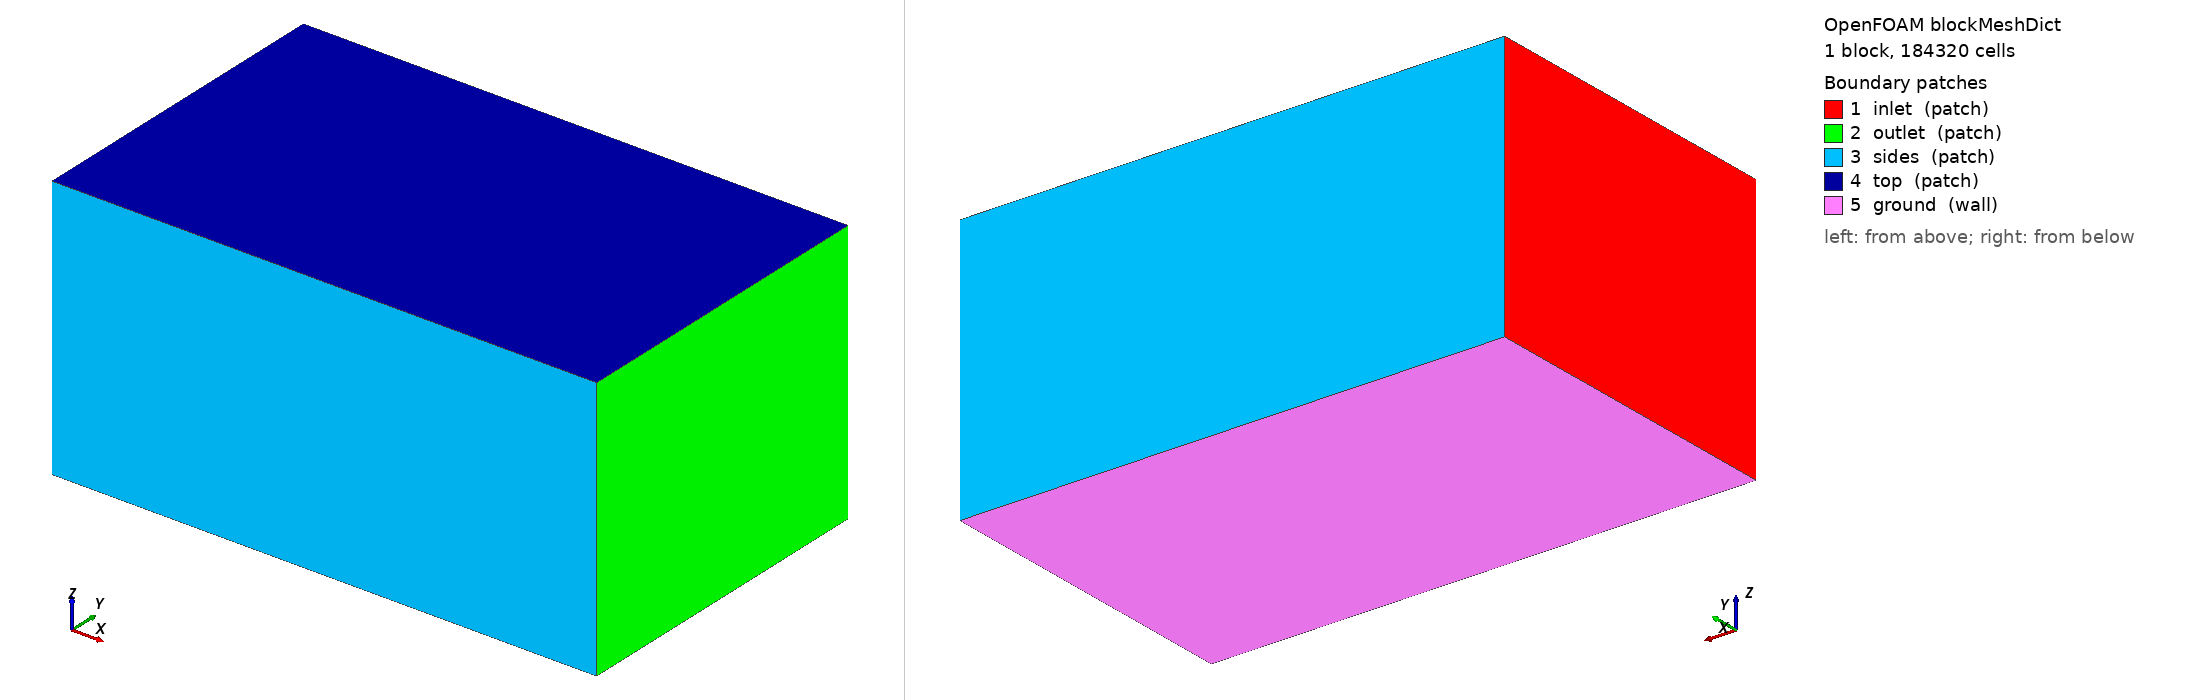

OpenFOAM case: the mesh blockMesh builds from blockMeshDict, 1 block(s), 184320 cells. Boundary patches (legend numbers): 1 inlet (patch), 2 outlet (patch), 3 sides (patch), 4 top (patch), 5 ground (wall). Left view from above one corner, right view from below the opposite corner. Boundary conditions: 2 field file(s) under 0/; 0 of 5 drawn patches have an entry in a shipped field file.

=== system/blockMeshDict ===
/*--------------------------------*- C++ -*----------------------------------*\
| =========                 |                                                 |
| \\      /  F ield         | OpenFOAM: The Open Source CFD Toolbox           |
|  \\    /   O peration     | Version:  2412                                  |
|   \\  /    A nd           | Website:  www.openfoam.com                      |
|    \\/     M anipulation  |                                                 |
\*---------------------------------------------------------------------------*/
FoamFile
{
    version     2.0;
    format      ascii;
    class       dictionary;
    object      blockMeshDict;
}
// * * * * * * * * * * * * * * * * * * * * * * * * * * * * * * * * * * * * * //

scale 1;

vertices
(
    (-6.0 -6.0 -5.738)
    (14.0 -6.0 -5.738)
    (14.0 6.0 -5.738)
    (-6.0 6.0 -5.738)
    (-6.0 -6.0 4.0)
    (14.0 -6.0 4.0)
    (14.0 6.0 4.0)
    (-6.0 6.0 4.0)
);

blocks
(
    hex (0 1 2 3 4 5 6 7) (80 48 48) simpleGrading (1 1 1)
);

edges ();

boundary
(
    inlet  { type patch; faces ((0 4 7 3)); }
    outlet { type patch; faces ((1 2 6 5)); }
    sides  { type patch; faces ((0 1 5 4) (3 7 6 2)); }
    top    { type patch; faces ((4 5 6 7)); }
    ground { type wall;  faces ((0 3 2 1)); }
);

mergePatchPairs ();


=== system/controlDict ===
/*--------------------------------*- C++ -*----------------------------------*\
| =========                 |                                                 |
| \\      /  F ield         | OpenFOAM: The Open Source CFD Toolbox           |
|  \\    /   O peration     | Version:  2412                                  |
|   \\  /    A nd           | Website:  www.openfoam.com                      |
|    \\/     M anipulation  |                                                 |
\*---------------------------------------------------------------------------*/
FoamFile
{
    version     2.0;
    format      ascii;
    class       dictionary;
    object      controlDict;
}
// * * * * * * * * * * * * * * * * * * * * * * * * * * * * * * * * * * * * * //

application     simpleFoam;
startFrom       startTime;
startTime       0;
stopAt          endTime;
endTime         2000;
deltaT          1;
writeControl    timeStep;
writeInterval   100;
purgeWrite      3;
writeFormat     ascii;
writePrecision  8;
writeCompression off;
timeFormat      general;
timePrecision   6;
runTimeModifiable true;

functions
{
    // plano receptor a la altura del suelo: D(x,y) se integra aqui
    receptorPlane
    {
        type            surfaces;
        libs            ("libsampling.so");
        surfaceFormat   raw;
        fields          (U p k omega);
        interpolationScheme cellPoint;
        surfaces
        {
            ground
            {
                type        plane;
                planeType   pointAndNormal;
                pointAndNormalDict
                {
                    point   (0 0 -5.728000000000001);
                    normal  (0 0 1);
                }
                triangulate false;
            }
        }
    }

    // lineas verticales: perfil de downwash u(z) bajo cada rotor
    downwashLines
    {
        type            sets;
        libs            ("libsampling.so");
        writeControl    timeStep;
        writeInterval   100;
        interpolationScheme cellPoint;
        setFormat       raw;
        fields          (U k omega);
        sets
        {
            line_under_rotor1
            {
                type        uniform;
                axis        z;
                start       (0.6965 0.6965 -5.718000000000001);
                end         (0.6965 0.6965 1.0);
                nPoints     60;
            }
        }
    }

    // residuos y fuerzas en el disco
    forces
    {
        type            forces;
        libs            ("libforces.so");
        writeControl    timeStep;
        writeInterval   20;
        patches         (ground);
        rho             rhoInf;
        rhoInf          1.1716;
        CofR            (0 0 0);
    }
}
